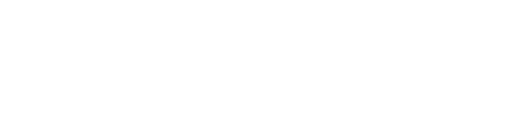
t = 0.00 s
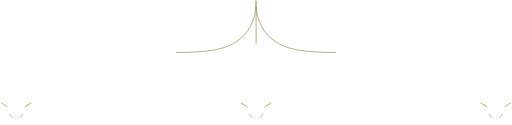
t = 0.30 s
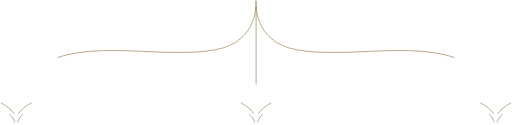
t = 0.60 s
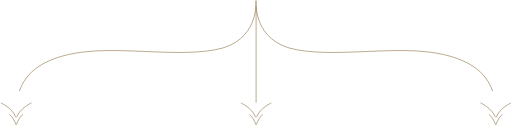
t = 0.90 s
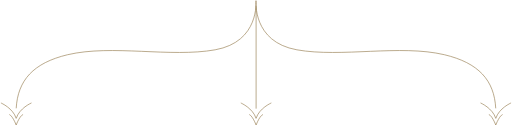
t = 1.21 s
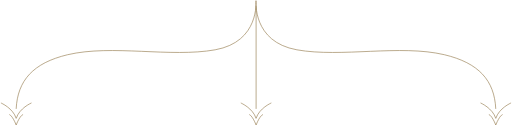
t = 1.30 s

The animated SVG that drew these frames (rendered in a browser with its animation timeline set to each time). Animation: 2 CSS @keyframes rules; one cycle of 1.30 s.

<!--?xml version="1.0" encoding="utf-8"?-->
<!-- Generator: Adobe Illustrator 17.1.0, SVG Export Plug-In . SVG Version: 6.00 Build 0)  -->

<svg version="1.1" id="Layer_1" xmlns="http://www.w3.org/2000/svg" xmlns:xlink="http://www.w3.org/1999/xlink" x="0px" y="0px" viewBox="0 0 770.1 188.7" enable-background="new 0 0 770.1 188.7" xml:space="preserve">
<path fill="none" stroke="#988054" stroke-miterlimit="10" d="M0,155.4c0,0,18.4,8,23,23.3" class="AMxPacbz_0"></path>
<path fill="none" stroke="#988054" stroke-miterlimit="10" d="M46.1,155.4c0,0-18.4,8-23,23.3" class="AMxPacbz_1"></path>
<path fill="none" stroke="#988054" stroke-miterlimit="10" d="M12.6,172.9c0,0,4.5,1,10.4,15.8" class="AMxPacbz_2"></path>
<path fill="none" stroke="#988054" stroke-miterlimit="10" d="M33.4,172.9c0,0-4.5,1-10.4,15.8" class="AMxPacbz_3"></path>
<path fill="none" stroke="#988054" stroke-miterlimit="10" d="M362.1,155.4c0,0,18.4,8,23,23.3" class="AMxPacbz_4"></path>
<path fill="none" stroke="#988054" stroke-miterlimit="10" d="M408.2,155.4c0,0-18.4,8-23,23.3" class="AMxPacbz_5"></path>
<path fill="none" stroke="#988054" stroke-miterlimit="10" d="M374.8,172.9c0,0,4.5,1,10.4,15.8" class="AMxPacbz_6"></path>
<path fill="none" stroke="#988054" stroke-miterlimit="10" d="M395.6,172.9c0,0-4.5,1-10.4,15.8" class="AMxPacbz_7"></path>
<path fill="none" stroke="#988054" stroke-miterlimit="10" d="M724,155.4c0,0,18.4,8,23,23.3" class="AMxPacbz_8"></path>
<path fill="none" stroke="#988054" stroke-miterlimit="10" d="M770.1,155.4c0,0-18.4,8-23,23.3" class="AMxPacbz_9"></path>
<path fill="none" stroke="#988054" stroke-miterlimit="10" d="M736.6,172.9c0,0,4.5,1,10.4,15.8" class="AMxPacbz_10"></path>
<path fill="none" stroke="#988054" stroke-miterlimit="10" d="M757.4,172.9c0,0-4.5,1-10.4,15.8" class="AMxPacbz_11"></path>
<path fill="none" stroke="#988054" stroke-miterlimit="10" d="M385.2,1c0,0-6.2,62.1,61.6,74.2c67.3,12,155.4-8.4,222.6,7.4
	C721.5,95,745,121.5,747,164.4" class="AMxPacbz_12"></path>
<path fill="none" stroke="#988054" stroke-miterlimit="10" d="M384.9,1c0,0,6.2,62.1-61.6,74.2c-67.3,12-155.4-8.4-222.6,7.4
	C48.6,95,25.1,121.5,23,164.4" class="AMxPacbz_13"></path>
<path fill="none" stroke="#988054" stroke-miterlimit="10" d="M385.2,9.5L385.2,164.4" class="AMxPacbz_14"></path>
<style>.AMxPacbz_0{stroke-dasharray:34 36;stroke-dashoffset:35;animation:AMxPacbz_draw 1300ms ease 0ms forwards;}.AMxPacbz_1{stroke-dasharray:34 36;stroke-dashoffset:35;animation:AMxPacbz_draw 1300ms ease 0ms forwards;}.AMxPacbz_2{stroke-dasharray:20 22;stroke-dashoffset:21;animation:AMxPacbz_draw 1300ms ease 0ms forwards;}.AMxPacbz_3{stroke-dasharray:20 22;stroke-dashoffset:21;animation:AMxPacbz_draw 1300ms ease 0ms forwards;}.AMxPacbz_4{stroke-dasharray:34 36;stroke-dashoffset:35;animation:AMxPacbz_draw 1300ms ease 0ms forwards;}.AMxPacbz_5{stroke-dasharray:34 36;stroke-dashoffset:35;animation:AMxPacbz_draw 1300ms ease 0ms forwards;}.AMxPacbz_6{stroke-dasharray:20 22;stroke-dashoffset:21;animation:AMxPacbz_draw 1300ms ease 0ms forwards;}.AMxPacbz_7{stroke-dasharray:20 22;stroke-dashoffset:21;animation:AMxPacbz_draw 1300ms ease 0ms forwards;}.AMxPacbz_8{stroke-dasharray:34 36;stroke-dashoffset:35;animation:AMxPacbz_draw 1300ms ease 0ms forwards;}.AMxPacbz_9{stroke-dasharray:34 36;stroke-dashoffset:35;animation:AMxPacbz_draw 1300ms ease 0ms forwards;}.AMxPacbz_10{stroke-dasharray:20 22;stroke-dashoffset:21;animation:AMxPacbz_draw 1300ms ease 0ms forwards;}.AMxPacbz_11{stroke-dasharray:20 22;stroke-dashoffset:21;animation:AMxPacbz_draw 1300ms ease 0ms forwards;}.AMxPacbz_12{stroke-dasharray:453 455;stroke-dashoffset:454;animation:AMxPacbz_draw 1300ms ease 0ms forwards;}.AMxPacbz_13{stroke-dasharray:453 455;stroke-dashoffset:454;animation:AMxPacbz_draw 1300ms ease 0ms forwards;}.AMxPacbz_14{stroke-dasharray:155 157;stroke-dashoffset:156;animation:AMxPacbz_draw 1300ms ease 0ms forwards;}@keyframes AMxPacbz_draw{100%{stroke-dashoffset:0;}}@keyframes AMxPacbz_fade{0%{stroke-opacity:1;}92.72727272727273%{stroke-opacity:1;}100%{stroke-opacity:0;}}</style></svg>
